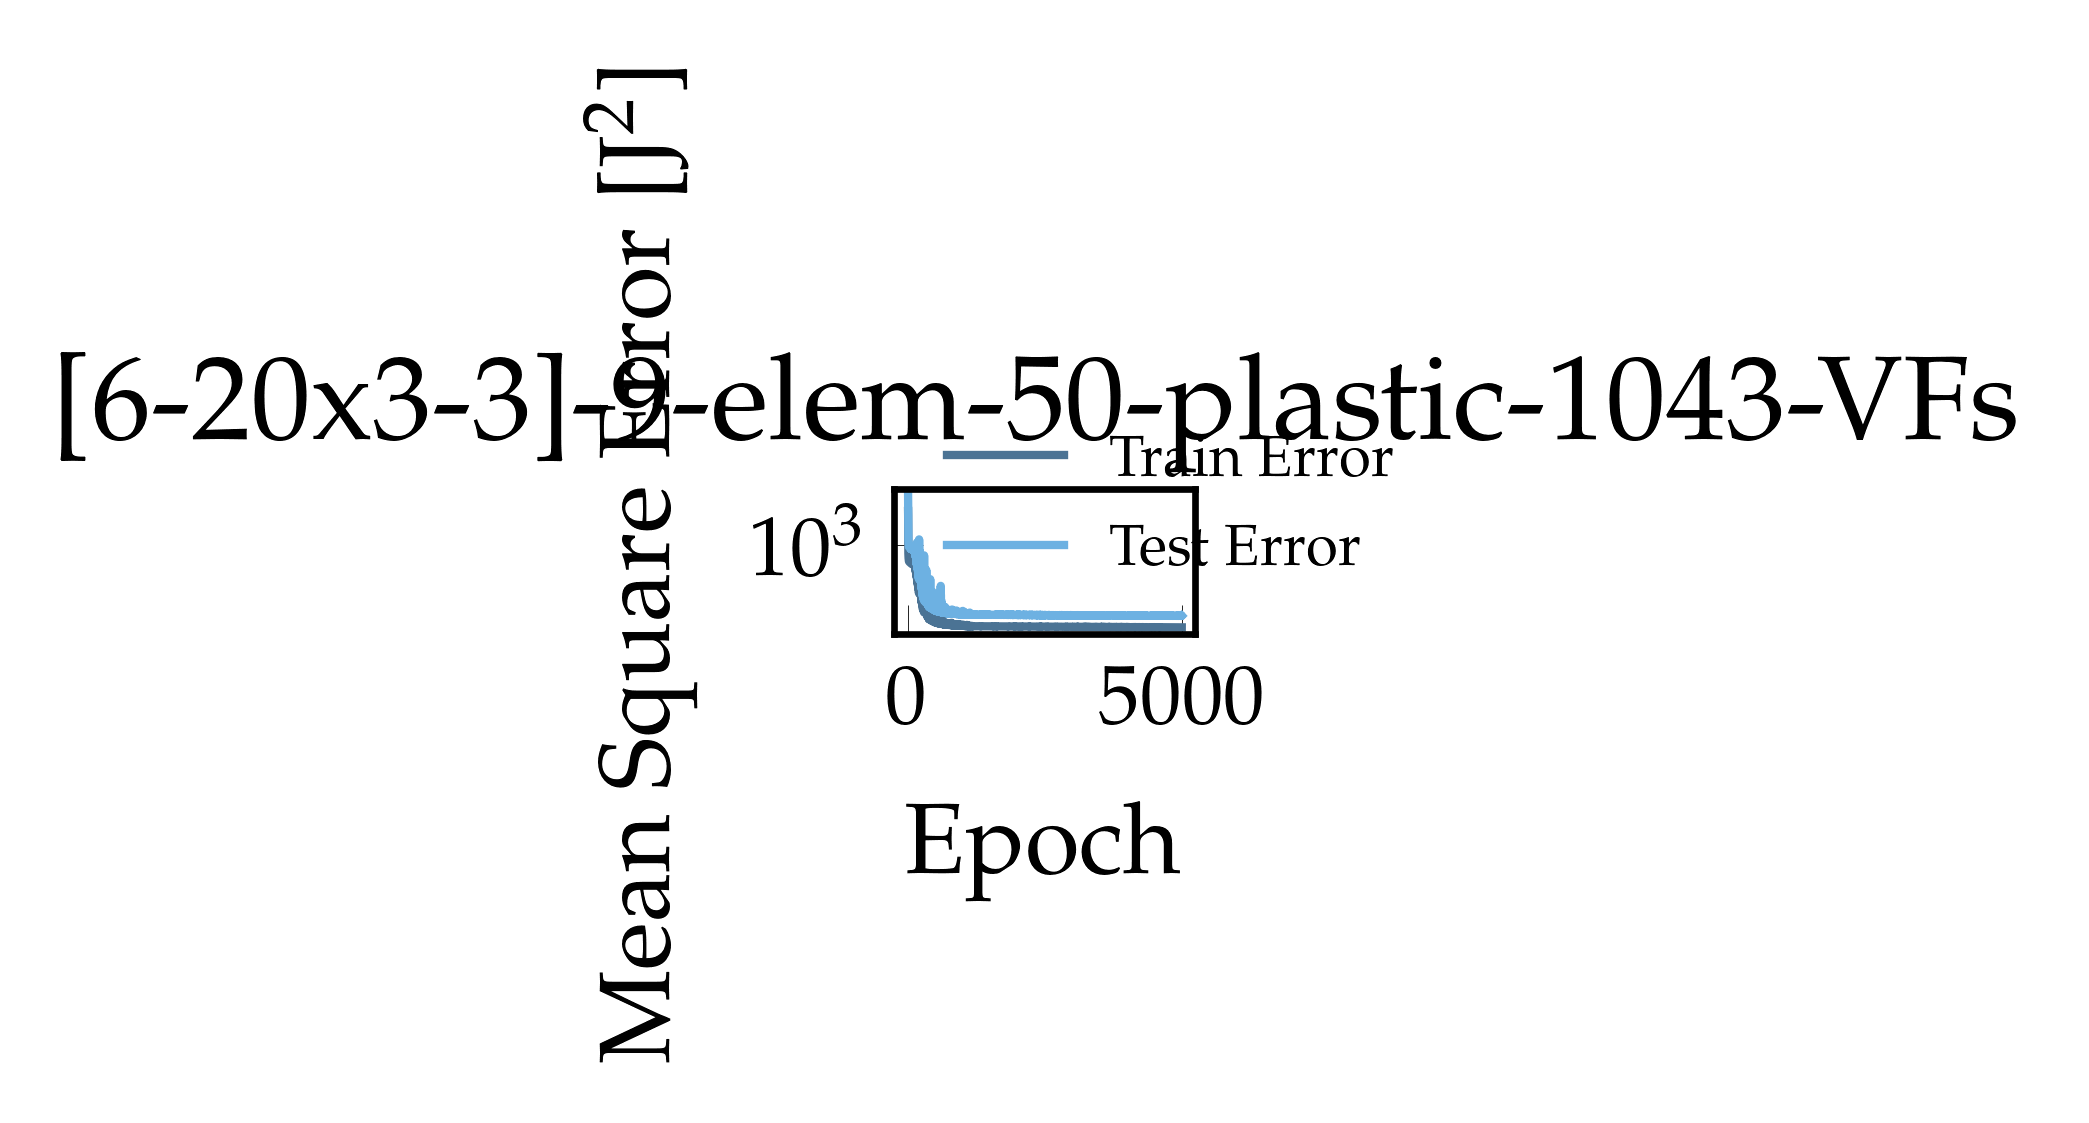

The table this chart was drawn from, first rows:
, epoch, loss, val_loss
0, 1.0, 11877, 35984
1, 2.0, 8921, 16794
2, 3.0, 2639, 9550
3, 4.0, 1212, 2379
4, 5.0, 719.3, 1859
5, 6.0, 569.4, 1606
6, 7.0, 498.8, 1500
7, 8.0, 458, 1398
8, 9.0, 431.5, 1249
9, 10.0, 403.3, 1174
10, 11.0, 384.4, 1095
11, 12.0, 365.7, 1043
12, 13.0, 350, 985.9
13, 14.0, 338.9, 952
14, 15.0, 329.3, 938.3
15, 16.0, 325.5, 915
16, 17.0, 321, 907.6
17, 18.0, 318.8, 895.5
18, 19.0, 316.6, 892
19, 20.0, 313.7, 885.7
20, 21.0, 311.6, 883.6
21, 22.0, 310.4, 879.6
22, 23.0, 310.6, 876
23, 24.0, 308.5, 872.1
24, 25.0, 306.9, 865.3
25, 26.0, 305.6, 863.2
26, 27.0, 304.8, 859.2
27, 28.0, 303.9, 854.5
28, 29.0, 302.6, 851.9
29, 30.0, 301.4, 851.3
30, 31.0, 300.8, 844.2
31, 32.0, 298.7, 838.8
32, 33.0, 297.6, 838.3
33, 34.0, 296.8, 831.5
34, 35.0, 295.4, 827.7
35, 36.0, 294.2, 827.6
36, 37.0, 293.3, 827.1
37, 38.0, 293, 819.4
38, 39.0, 291.4, 813.7
39, 40.0, 289.1, 810.1
40, 41.0, 288.1, 813
41, 42.0, 286.5, 804
42, 43.0, 286.5, 798.7
43, 44.0, 285.5, 797.7
44, 45.0, 283.6, 798.5
45, 46.0, 283.7, 791.4
46, 47.0, 282.7, 787.4
47, 48.0, 281.8, 790.5
48, 49.0, 279.9, 783.8
49, 50.0, 280.1, 781.3
50, 51.0, 280.1, 781.9
51, 52.0, 278.9, 780.7
52, 53.0, 277.8, 780.6
53, 54.0, 278.7, 780.6
54, 55.0, 278, 774.3
55, 56.0, 276.8, 779.3
56, 57.0, 276.3, 773
57, 58.0, 276.6, 785.4
58, 59.0, 278, 770.9
59, 60.0, 275.7, 771.5
... 4,940 more rows
